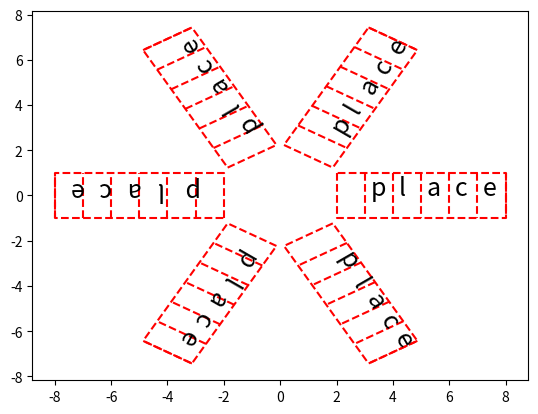

Generate this figure with matplotlib:
##################################################
#Draw the plate to learn English words version 1
#
###################################################


import re
import sys
import numpy as np
import matplotlib.pyplot as plt
import math

'''
fn = open("highfreq.txt", 'r') 

words = fn.readline().strip().split(' ')

print(len(words))

pattern = '[ ]*[.]*[b-df-hj-np-tv-z][a][b-df-hj-npqstv-z][e]$'  #find the patter a_e

for item in words:
	if re.search(pattern, item):
		print(item)

fn.close()
'''
w1 = 'take'
w2 = 'place'
axle1 = 2
axle2 = 8

plt.figure(1)
plt.subplot(111)


for i in range(0, 6):
	degree = i*math.pi/3
	#print(degree)
	#plt.plot([axle1*math.cos(degree), axle2*math.cos(degree)], [axle1*math.sin(degree), axle2*math.sin(degree)], 'r--')
	rect_x = [axle1*math.cos(degree)-math.sin(degree), axle1*math.cos(degree)+math.sin(degree),axle2*math.cos(degree)+math.sin(degree), axle2*math.cos(degree)-math.sin(degree),axle1*math.cos(degree)-math.sin(degree)]
	rect_y = [axle1*math.sin(degree)+math.cos(degree), axle1*math.sin(degree)-math.cos(degree),axle2*math.sin(degree)-math.cos(degree), axle2*math.sin(degree)+math.cos(degree),axle1*math.sin(degree)+math.cos(degree)]
	
	plt.plot(rect_x, rect_y, 'r--')

	for j in range(1, 7):
		temp = axle1 + (axle2 - axle1)*1.0*j/6
		tempx = [temp*math.cos(degree)-math.sin(degree), temp*math.cos(degree)+math.sin(degree)]
		tempy = [temp*math.sin(degree)+math.cos(degree), temp*math.sin(degree)-math.cos(degree)]
		plt.plot(tempx, tempy, 'r--')
	
	for z in range(0, len(w2)):
		temp = axle1 + (axle2 - axle1)*1.0*(6-z)/6 - 0.8+i*0.1
		tempx = temp*math.cos(degree)
		tempy = temp*math.sin(degree)

		plt.text(tempx, tempy, w2[len(w2)-z-1], rotation = 60*i, size=18)


	#for j in range(2, 6):
		#plt.plot([i*math.cos(degree), i*math.cos(degree)], [1*math.sin(degree), 1*math.sin(degree)])

plt.show()
